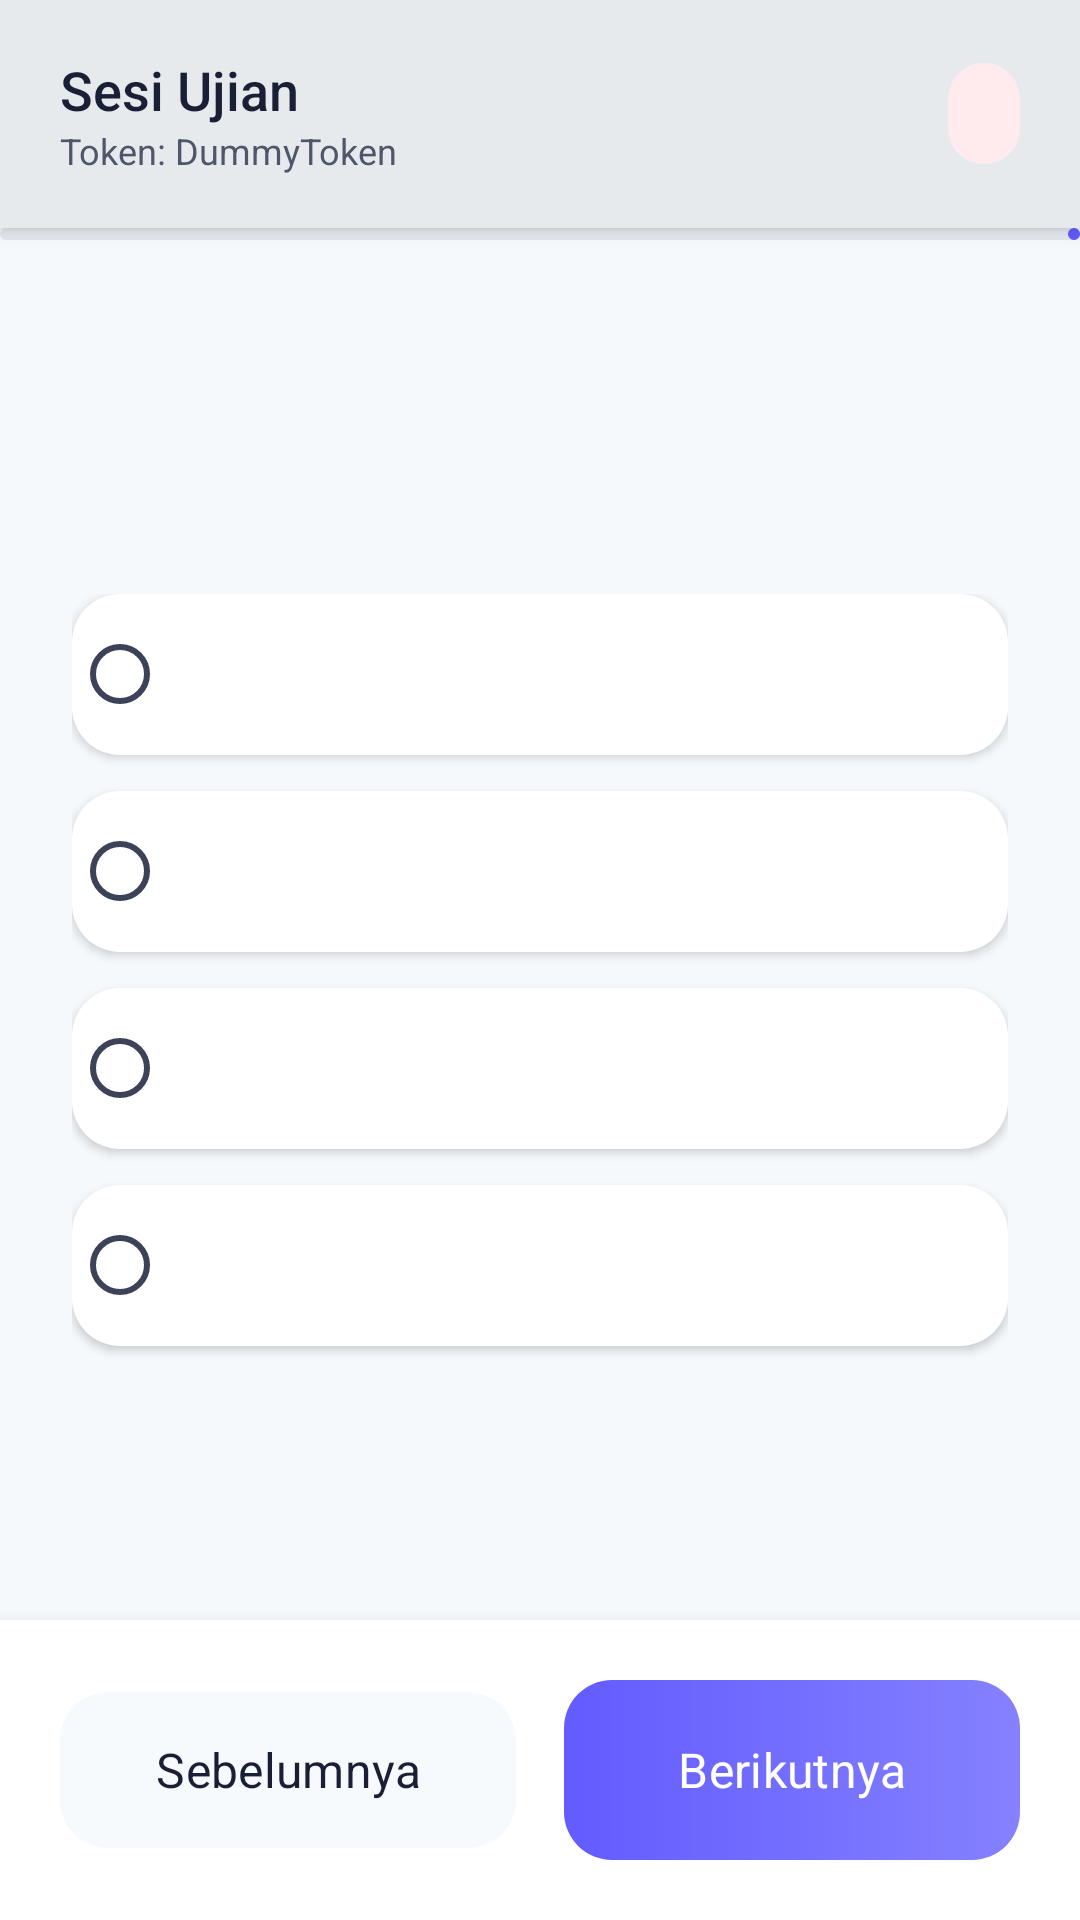

Layout XML and referenced resources for this Android screen:
<!-- AndroidManifest.xml: application theme Theme.UASPEMROGRAMANMOBILEKELOMPOK3 -->
<!-- res/layout/activity_exam.xml -->
<?xml version="1.0" encoding="utf-8"?>
<androidx.constraintlayout.widget.ConstraintLayout xmlns:android="http://schemas.android.com/apk/res/android"
    xmlns:app="http://schemas.android.com/apk/res-auto"
    xmlns:tools="http://schemas.android.com/tools"
    android:layout_width="match_parent"
    android:layout_height="match_parent"
    android:background="@color/background"
    tools:context=".ui.view.ExamActivity">

    
    <com.google.android.material.card.MaterialCardView
        android:id="@+id/appBarCard"
        android:layout_width="0dp"
        android:layout_height="76dp"
        app:cardCornerRadius="0dp"
        app:cardElevation="4dp"
        app:cardBackgroundColor="@color/white"
        app:strokeWidth="0dp"
        app:layout_constraintEnd_toEndOf="parent"
        app:layout_constraintStart_toStartOf="parent"
        app:layout_constraintTop_toTopOf="parent">

        <LinearLayout
            android:layout_width="match_parent"
            android:layout_height="match_parent"
            android:gravity="center_vertical"
            android:orientation="horizontal"
            android:paddingHorizontal="20dp">

            <LinearLayout
                android:layout_width="0dp"
                android:layout_height="wrap_content"
                android:layout_weight="1"
                android:orientation="vertical">

                <TextView
                    android:layout_width="wrap_content"
                    android:layout_height="wrap_content"
                    android:text="@string/exam_title"
                    android:textColor="@color/text_primary"
                    android:textSize="18sp"
                    android:fontFamily="sans-serif-medium" />
                    
                <TextView
                    android:layout_width="wrap_content"
                    android:layout_height="wrap_content"
                    android:text="Token: DummyToken"
                    android:textColor="@color/text_secondary"
                    android:textSize="12sp" />
            </LinearLayout>

            <TextView
                android:id="@+id/tvTimer"
                android:layout_width="wrap_content"
                android:layout_height="wrap_content"
                android:background="@drawable/bg_button_gradient"
                android:backgroundTint="#FFEBEE"
                android:paddingHorizontal="12dp"
                android:paddingVertical="6dp"
                android:textColor="#D32F2F"
                android:textSize="16sp"
                android:fontFamily="sans-serif-medium"
                tools:text="45:00" />
        </LinearLayout>
    </com.google.android.material.card.MaterialCardView>

    <com.google.android.material.progressindicator.LinearProgressIndicator
        android:id="@+id/examProgress"
        android:layout_width="match_parent"
        android:layout_height="wrap_content"
        app:layout_constraintTop_toBottomOf="@id/appBarCard"
        app:indicatorColor="@color/violet_accent"
        app:trackColor="@color/outline"
        tools:progress="30" />

    <androidx.core.widget.NestedScrollView
        android:layout_width="0dp"
        android:layout_height="0dp"
        android:fillViewport="true"
        app:layout_constraintBottom_toTopOf="@id/layoutNavigation"
        app:layout_constraintEnd_toEndOf="parent"
        app:layout_constraintStart_toStartOf="parent"
        app:layout_constraintTop_toBottomOf="@id/examProgress">

        <LinearLayout
            android:layout_width="match_parent"
            android:layout_height="wrap_content"
            android:orientation="vertical"
            android:padding="24dp">

            <TextView
                android:id="@+id/tvQuestionIndicator"
                android:layout_width="wrap_content"
                android:layout_height="wrap_content"
                android:textColor="@color/violet_accent"
                android:textSize="14sp"
                android:fontFamily="sans-serif-medium"
                android:letterSpacing="0.05"
                tools:text="SOAL 1 DARI 20" />

            <TextView
                android:id="@+id/tvQuestionText"
                android:layout_width="match_parent"
                android:layout_height="wrap_content"
                android:layout_marginTop="16dp"
                android:textColor="@color/text_primary"
                android:textSize="20sp"
                android:lineSpacingExtra="6dp"
                android:fontFamily="sans-serif-medium"
                tools:text="Apa yang dimaksud dengan Activity pada Android?" />

            <RadioGroup
                android:id="@+id/rgOptions"
                android:layout_width="match_parent"
                android:layout_height="wrap_content"
                android:layout_marginTop="32dp">

                <com.google.android.material.radiobutton.MaterialRadioButton
                    android:id="@+id/rbOptionA"
                    android:layout_width="match_parent"
                    android:layout_height="wrap_content"
                    android:layout_marginBottom="12dp"
                    android:background="@drawable/bg_button_gradient"
                    android:backgroundTint="@color/white"
                    android:elevation="2dp"
                    android:padding="16dp"
                    android:textColor="@color/text_primary"
                    android:textSize="16sp"
                    tools:text="Sebuah komponen UI tunggal" />

                <com.google.android.material.radiobutton.MaterialRadioButton
                    android:id="@+id/rbOptionB"
                    android:layout_width="match_parent"
                    android:layout_height="wrap_content"
                    android:layout_marginBottom="12dp"
                    android:background="@drawable/bg_button_gradient"
                    android:backgroundTint="@color/white"
                    android:elevation="2dp"
                    android:padding="16dp"
                    android:textColor="@color/text_primary"
                    android:textSize="16sp"
                    tools:text="Sebuah service di background" />

                <com.google.android.material.radiobutton.MaterialRadioButton
                    android:id="@+id/rbOptionC"
                    android:layout_width="match_parent"
                    android:layout_height="wrap_content"
                    android:layout_marginBottom="12dp"
                    android:background="@drawable/bg_button_gradient"
                    android:backgroundTint="@color/white"
                    android:elevation="2dp"
                    android:padding="16dp"
                    android:textColor="@color/text_primary"
                    android:textSize="16sp"
                    tools:text="Sebuah database lokal" />

                <com.google.android.material.radiobutton.MaterialRadioButton
                    android:id="@+id/rbOptionD"
                    android:layout_width="match_parent"
                    android:layout_height="wrap_content"
                    android:layout_marginBottom="12dp"
                    android:background="@drawable/bg_button_gradient"
                    android:backgroundTint="@color/white"
                    android:elevation="2dp"
                    android:padding="16dp"
                    android:textColor="@color/text_primary"
                    android:textSize="16sp"
                    tools:text="Sebuah alat pengolah gambar" />

            </RadioGroup>

        </LinearLayout>
    </androidx.core.widget.NestedScrollView>

    <LinearLayout
        android:id="@+id/layoutNavigation"
        android:layout_width="match_parent"
        android:layout_height="wrap_content"
        android:orientation="horizontal"
        android:padding="20dp"
        app:layout_constraintBottom_toBottomOf="parent"
        android:background="@color/white"
        android:elevation="8dp">

        <com.google.android.material.button.MaterialButton
            android:id="@+id/btnPrevious"
            style="@style/Widget.AssessPro.Button.Tonal"
            android:layout_width="0dp"
            android:layout_height="60dp"
            android:layout_marginEnd="8dp"
            android:layout_weight="1"
            android:text="@string/btn_previous" />

        <com.google.android.material.button.MaterialButton
            android:id="@+id/btnNext"
            style="@style/Widget.AssessPro.Button"
            android:layout_width="0dp"
            android:layout_height="60dp"
            android:layout_marginStart="8dp"
            android:layout_weight="1"
            android:background="@drawable/bg_button_gradient"
            app:backgroundTint="@null"
            android:text="@string/btn_next" />
    </LinearLayout>

</androidx.constraintlayout.widget.ConstraintLayout>
<!-- resources referenced by this layout -->
<resources>
  <color name="background">#F6F9FC</color>
  <color name="outline">#E3E8EE</color>
  <color name="text_primary">#1A1F36</color>
  <color name="text_secondary">#4F566B</color>
  <color name="violet_accent">#635BFF</color>
  <color name="white">#FFFFFF</color>
  <!-- drawable bg_button_gradient (drawable) -->
  <?xml version="1.0" encoding="utf-8"?>
  <shape xmlns:android="http://schemas.android.com/apk/res/android"
      android:shape="rectangle">
      <gradient
          android:angle="0"
          android:startColor="@color/violet_accent"
          android:endColor="@color/violet_accent_light"
          android:type="linear" />
      <corners android:radius="16dp" />
  </shape>
  <string name="btn_next">Berikutnya</string>
  <string name="btn_previous">Sebelumnya</string>
  <string name="exam_title">Sesi Ujian</string>
  <style name="Widget.AssessPro.Button" parent="Widget.Material3.Button">
          <item name="android:insetTop">0dp</item>
          <item name="android:insetBottom">0dp</item>
          <item name="shapeAppearance">@style/ShapeAppearance.AssessPro.Large</item>
          <item name="android:paddingTop">14dp</item>
          <item name="android:paddingBottom">14dp</item>
          <item name="android:textSize">16sp</item>
          <item name="android:textAllCaps">false</item>
          <item name="android:elevation">8dp</item>
          <item name="backgroundTint">@color/primary_container</item>
      </style>
  <style name="Widget.AssessPro.Button.Tonal" parent="Widget.Material3.Button.TonalButton">
          <item name="shapeAppearance">@style/ShapeAppearance.AssessPro.Large</item>
          <item name="android:paddingTop">14dp</item>
          <item name="android:paddingBottom">14dp</item>
          <item name="backgroundTint">@color/surface_variant</item>
          <item name="android:textColor">@color/text_primary</item>
      </style>
  <style name="Theme.UASPEMROGRAMANMOBILEKELOMPOK3" parent="Base.Theme.UASPEMROGRAMANMOBILEKELOMPOK3" />
  <color name="violet_accent_light">#8581FF</color>
  <style name="ShapeAppearance.AssessPro.Large" parent="ShapeAppearance.Material3.LargeComponent">
          <item name="cornerSize">16dp</item>
      </style>
  <color name="primary_container">@color/violet_accent</color>
  <color name="surface_variant">#F7FAFC</color>
  <color name="primary">@color/navy_dark</color>
  <color name="on_primary">@color/white</color>
  <color name="on_primary_container">@color/white</color>
  <color name="secondary">@color/slate</color>
  <color name="on_secondary">@color/white</color>
  <color name="secondary_container">@color/slate_light</color>
  <color name="on_secondary_container">@color/slate_dark</color>
  <color name="surface">#FFFFFF</color>
  <color name="on_surface">#1A1F36</color>
  <color name="on_surface_variant">#3C4257</color>
  <color name="outline_variant">#C1C9D2</color>
  <color name="error">#DF1B41</color>
  <style name="Widget.AssessPro.TextInputLayout" parent="Widget.Material3.TextInputLayout.OutlinedBox">
          <item name="shapeAppearance">@style/ShapeAppearance.AssessPro.Medium</item>
          <item name="boxStrokeColor">@color/primary_container</item>
          <item name="hintTextColor">@color/primary_container</item>
          <item name="errorTextColor">@color/error</item>
          <item name="boxBackgroundColor">@color/surface</item>
          <item name="boxStrokeWidth">1.5dp</item>
          <item name="boxStrokeWidthFocused">2dp</item>
      </style>
  <color name="navy_dark">#0A2540</color>
  <color name="slate">#4F566B</color>
  <color name="slate_light">#E3E8EE</color>
  <color name="slate_dark">#3C4257</color>
  <style name="ShapeAppearance.AssessPro.Medium" parent="ShapeAppearance.Material3.MediumComponent">
          <item name="cornerSize">12dp</item>
      </style>
</resources>
